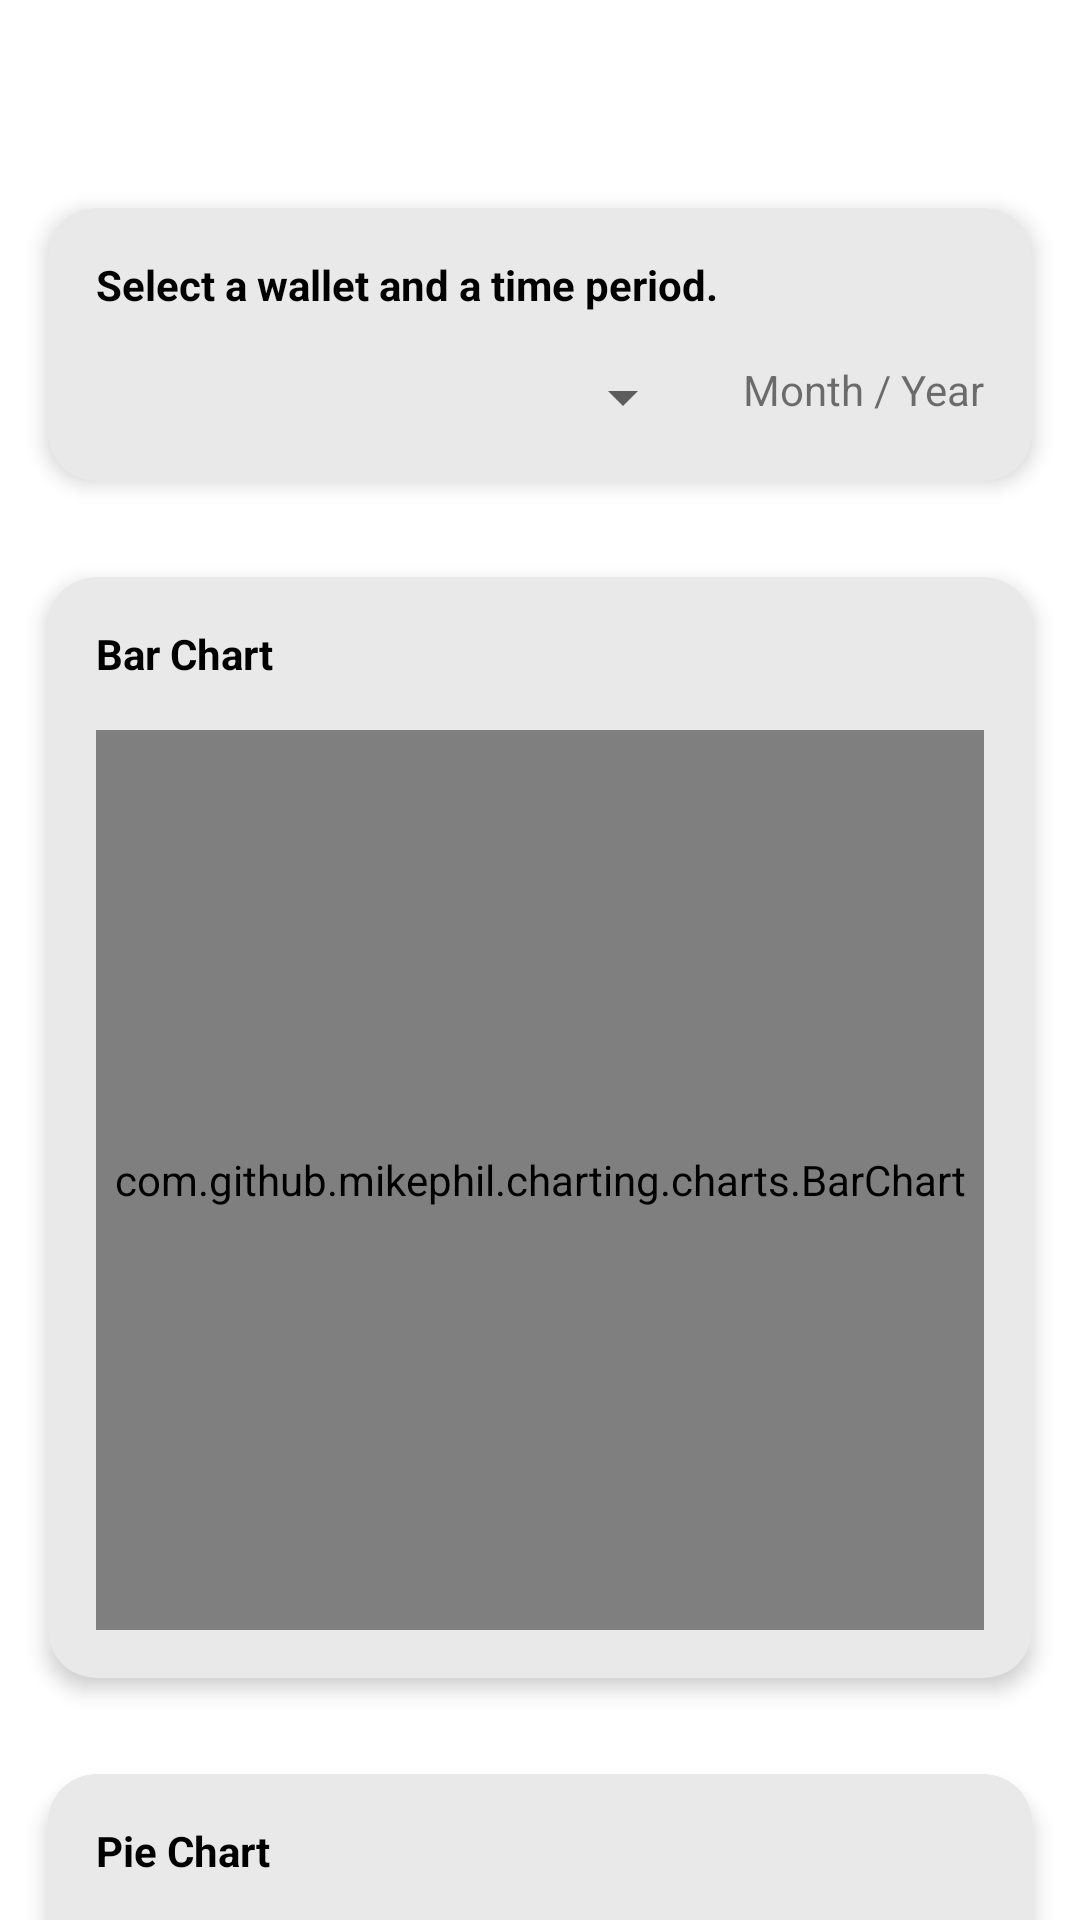

This screen was rendered from an Android layout file. Write that file and the resources it references.
<!-- AndroidManifest.xml: application theme Theme.Expensio -->
<!-- res/layout/fragment_home.xml -->
<?xml version="1.0" encoding="utf-8"?>
<layout xmlns:android="http://schemas.android.com/apk/res/android"
    xmlns:app="http://schemas.android.com/apk/res-auto"
    android:paddingTop="?attr/actionBarSize"
    android:background="@color/colorPageBackground"
    android:theme="@style/Theme.Expensio">

    <ScrollView
        android:layout_width="match_parent"
        android:layout_height="match_parent"
        android:scrollbars="none">

        <LinearLayout
            android:layout_width="match_parent"
            android:layout_height="wrap_content"
            android:orientation="vertical"
            android:layout_marginTop="15dp">

            <TextView
                android:id="@+id/welcomeMessageTextView"
                android:layout_width="match_parent"
                android:layout_height="wrap_content"
                android:textSize="21sp"
                android:textStyle="bold"
                android:paddingHorizontal="20dp"
                android:paddingVertical="5dp"
                android:textColor="@color/colorTextPrimary"
                android:background="@color/colorPageBackground" />

            
            <androidx.cardview.widget.CardView
                android:layout_width="match_parent"
                android:layout_height="wrap_content"
                app:cardCornerRadius="16dp"
                app:cardElevation="4dp"
                android:layout_margin="16dp"
                android:shadowColor="@color/colorTransparent"
                android:backgroundTint="@color/colorBoxBackground">

                <LinearLayout
                    android:layout_width="match_parent"
                    android:layout_height="wrap_content"
                    android:orientation="vertical"
                    android:padding="16dp">

                    <TextView
                        android:layout_width="wrap_content"
                        android:layout_height="wrap_content"
                        android:text="Select a wallet and a time period."
                        android:textColor="@color/colorTextPrimary"
                        android:textStyle="bold" />

                    
                    <androidx.constraintlayout.widget.ConstraintLayout
                        android:layout_width="match_parent"
                        android:layout_height="wrap_content">

                        <Spinner
                            android:id="@+id/walletSpinner"
                            android:layout_width="0dp"
                            android:layout_height="wrap_content"
                            android:layout_marginTop="16dp"
                            android:layout_marginEnd="16dp"
                            app:layout_constraintEnd_toStartOf="@+id/monthYearPicker"
                            app:layout_constraintHorizontal_bias="0.5"
                            app:layout_constraintHorizontal_chainStyle="packed"
                            app:layout_constraintStart_toStartOf="parent"
                            app:layout_constraintTop_toTopOf="parent" />

                        <TextView
                            android:id="@+id/monthYearPicker"
                            android:layout_width="wrap_content"
                            android:layout_height="wrap_content"
                            android:layout_marginTop="16dp"
                            android:background="?attr/selectableItemBackground"
                            android:text="Month / Year"
                            app:layout_constraintEnd_toEndOf="parent"
                            app:layout_constraintTop_toTopOf="parent"
                            app:layout_constraintStart_toEndOf="@+id/walletSpinner" />

                    </androidx.constraintlayout.widget.ConstraintLayout>

                </LinearLayout>
            </androidx.cardview.widget.CardView>


            
            <androidx.cardview.widget.CardView
                android:layout_width="match_parent"
                android:layout_height="wrap_content"
                app:cardCornerRadius="16dp"
                app:cardElevation="4dp"
                android:layout_margin="16dp"
                android:backgroundTint="@color/colorBoxBackground">

                <LinearLayout
                    android:layout_width="match_parent"
                    android:layout_height="wrap_content"
                    android:orientation="vertical"
                    android:padding="16dp">

                    <TextView
                        android:layout_width="wrap_content"
                        android:layout_height="wrap_content"
                        android:text="Bar Chart"
                        android:textColor="@color/colorTextPrimary"
                        android:textStyle="bold" />

                    <com.github.mikephil.charting.charts.BarChart
                        android:id="@+id/barChart"
                        android:layout_width="match_parent"
                        android:layout_height="300dp"
                        android:layout_marginTop="16dp" />

                </LinearLayout>
            </androidx.cardview.widget.CardView>



            
            <androidx.cardview.widget.CardView
                android:layout_width="match_parent"
                android:layout_height="wrap_content"
                app:cardCornerRadius="16dp"
                app:cardElevation="4dp"
                android:layout_marginBottom="90dp"
                android:layout_marginTop="16dp"
                android:layout_marginHorizontal="16dp"
                android:backgroundTint="@color/colorBoxBackground">

                <LinearLayout
                    android:layout_width="match_parent"
                    android:layout_height="wrap_content"
                    android:orientation="vertical"
                    android:padding="16dp">

                    <TextView
                        android:layout_width="wrap_content"
                        android:layout_height="wrap_content"
                        android:text="Pie Chart"
                        android:textColor="@color/colorTextPrimary"
                        android:textStyle="bold" />


                    <com.github.mikephil.charting.charts.PieChart
                        android:id="@+id/pieChart"
                        android:layout_width="match_parent"
                        android:layout_height="200dp"
                        android:layout_marginTop="16dp"
                        android:layout_marginBottom="16dp"/>

                    <LinearLayout
                        android:layout_width="match_parent"
                        android:layout_height="wrap_content"
                        android:orientation="horizontal"
                        android:layout_marginTop="8dp">

                        <TextView
                            android:id="@+id/incomeSummary"
                            android:layout_width="0dp"
                            android:layout_height="wrap_content"
                            android:layout_weight="1"
                            android:textColor="@color/colorTextPrimary"
                            android:gravity="center_horizontal" />

                        <TextView
                            android:id="@+id/expenseSummary"
                            android:layout_width="0dp"
                            android:layout_height="wrap_content"
                            android:layout_weight="1"
                            android:textColor="@color/colorTextPrimary"
                            android:gravity="center_horizontal" />
                    </LinearLayout>

                </LinearLayout>
            </androidx.cardview.widget.CardView>
        </LinearLayout>
    </ScrollView>

</layout>
<!-- resources referenced by this layout -->
<resources>
  <color name="colorBoxBackground">#e9e9e9</color>
  <color name="colorPageBackground">#FFFFFF</color>
  <color name="colorTextPrimary">#000000</color>
  <color name="colorTransparent">@android:color/transparent</color>
  <style name="Theme.Expensio" parent="Theme.MaterialComponents.DayNight.NoActionBar">
          
          <item name="colorPrimary">@color/colorAccent</item>
          <item name="colorPrimaryVariant">@color/colorAccent</item>
          <item name="colorOnPrimary">@color/colorTextPrimary</item>
  
          
          <item name="colorSecondary">@color/colorAccent</item>
          <item name="colorSecondaryVariant">@color/colorAccent</item>
          <item name="colorOnSecondary">@color/black</item>
  
          
          <item name="android:statusBarColor">@color/colorPageBackground</item>
  
          
          <item name="toolbarStyle">@style/ToolBarStyle</item>
          <item name="titleTextColor">@color/colorTextPrimary</item>
  
          
          <item name="bottomAppBarStyle">@style/BottomAppBarStyle</item>
  
          <item name="fontFamily">@font/open_sans_variable_font</item>
  
          <item name="editTextStyle">@style/EditTextStyle</item>
  
          <item name="textAppearanceButton">@style/TextAppearanceButton</item>
  
      </style>
  <color name="colorAccent">#bc00ff</color>
  <style name="ToolBarStyle" parent="Widget.AppCompat.Toolbar">
          <item name="background">@color/colorPageBackground</item>
          <item name="titleTextStyle">@style/ToolBar.TitleTextStyle</item>
          <item name="elevation">0dp</item>
          <item name="contentInsetStart">00dp</item>
          <item name="contentInsetEnd">20dp</item>
          <item name="windowActionBarOverlay">@null</item>
      </style>
  <style name="BottomAppBarStyle" parent="Widget.MaterialComponents.BottomAppBar">
          <item name="backgroundTint">@color/colorBoxBackground</item>
      </style>
  <style name="EditTextStyle" parent="Widget.AppCompat.EditText">
          <item name="android:background">@drawable/rounded_edit_text</item>
          <item name="android:layout_marginTop">15dp</item>
          <item name="android:drawablePadding">10dp</item>
          <item name="android:paddingStart">10dp</item>
          <item name="android:textSize">16dp</item>
      </style>
      s
  <style name="TextAppearanceButton" parent="TextAppearance.AppCompat.Button">
          <item name="android:textAllCaps">false</item>
          <item name="android:textColor">@color/colorPageBackground</item>
          <item name="android:color">@color/colorPageBackground</item>
      </style>
  <style name="ToolBar.TitleTextStyle" parent="Widget.AppCompat.Toolbar">
          <item name="android:textColor">@color/colorTextPrimary</item>
      </style>
  <!-- drawable rounded_edit_text (drawable) -->
  <selector xmlns:android="http://schemas.android.com/apk/res/android">
      <item>
          <shape>
              <solid android:color="@color/colorBoxBackground" />
              <corners android:radius="8dp" />
          </shape>
      </item>
  </selector>
  <!-- not gathered from this repository: default colours our renderer supplied (Android Studio template values) -->
  <color name="black">#FF000000</color>
</resources>
